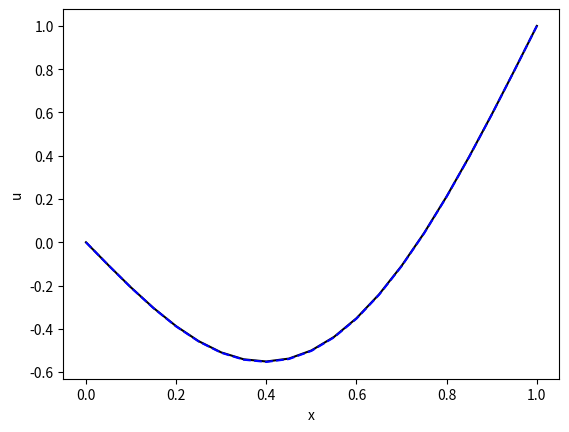

The script that saved this image:

# coding: utf-8

# In[2]:

import numpy as np
import matplotlib.pyplot as plt
from numpy import cos, sin, pi 

n = 20 # number of discrete intervals
h = 1/n # spacing between the nodes

x = np.linspace(0,1,n+1)

#form RHS and exact soln
f = h**2*pi**2*sin(pi*x) # RHS of differential eqn
u_exact = x-sin(pi*x) # exact soln

# form the finite difference matrix - method 2
a = -2*np.diag(np.ones(n+1),0) # np.ones(n-1) gives n-1 vector of 1s, then np.diag puts it across diagonal, 0 elsewhere
b = np.diag(np.ones(n),1) # superdiagonal
c = np.diag(np.ones(n),-1) # subdiagonal

A = a+b+c

# modify the problem to include BCs
A[0,:] = 0; A[0,0] = 1; f[0] = 0 # BC at x=0
A[-1,:] = 0; A[-1,-1] = 1; f[-1] = 1 # BC at x=1

# solve the linear system
u = np.linalg.solve(A,f)

# check error
err = max(abs(u-u_exact))
print('The error is' + str(err))

# plot the solution 
plt.plot(x,u_exact,'k-')
plt.plot(x,u,'b--')
plt.xlabel('x')
plt.ylabel('u')
plt.show()


# In[ ]:



